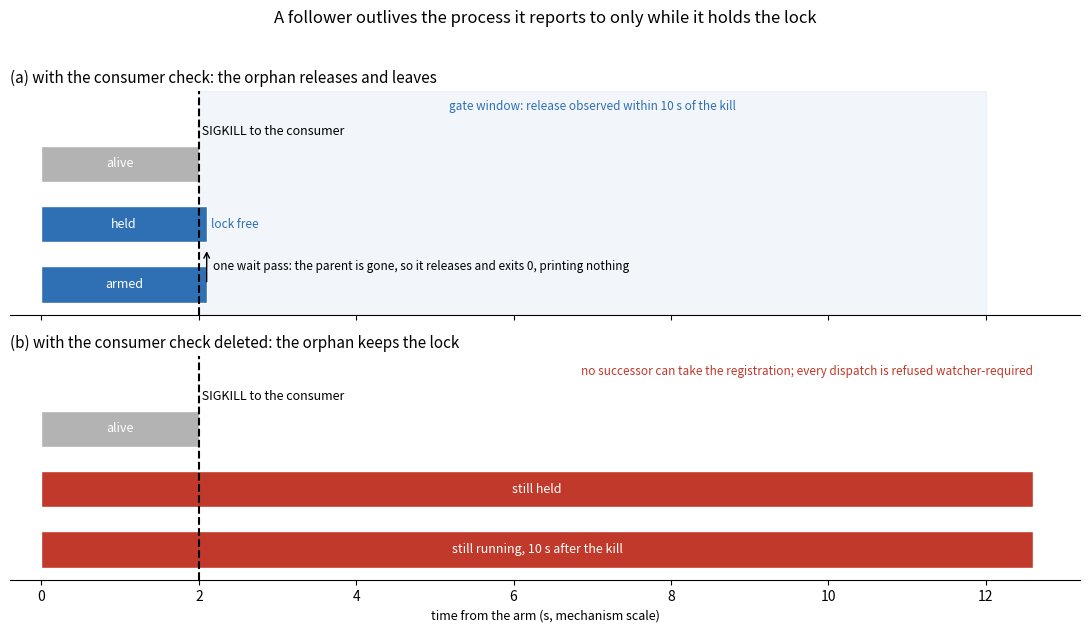

Write the Python code that produced this figure. (Note: this script raises an exception after producing the figure.)
"""Draw the follower release on a common time axis, beside the defect it removes.

Two panels share one time axis measured from the arm. The upper panel is the
release path: the consumer is killed, the follower sees a parent it did not
record on its next wait pass, releases the registration by leaving, and prints
nothing. The lower panel is the same kill with the consumer check deleted: the
orphan keeps the lock, so the session's registration is never free and the next
follower cannot take it.

The x-axis is mechanism time rather than wall clock: the follower acts within
one poll pass of the kill, and the control window is the ten seconds the gate
allows. The gate's own wall clock (interpreter start and import) is stated in
the caption instead, because it is arrival rather than the release.

Run: python docs/figures/a-follower-outlives-its-monitor/orphan_release_timeline.py
"""

from __future__ import annotations

from pathlib import Path

import matplotlib

matplotlib.use("Agg")
import matplotlib.pyplot as plt
from matplotlib.patches import Rectangle

POLL_SECONDS = 0.1
KILL_AT = 2.0
RELEASE_AT = KILL_AT + POLL_SECONDS
WINDOW_SECONDS = 10.0
CONTROL_END = KILL_AT + 10.6
LANES = ("consumer (the parent)", "registration lock", "follower (its own exit)")

HELD = "#2f6fb3"
FREE = "#c9d6e6"
GONE = "#b3b3b3"
DENIED = "#c0392b"


def _lane(axis, y: float, start: float, end: float, color: str, label: str) -> None:
    axis.add_patch(
        Rectangle((start, y), end - start, 0.6, facecolor=color, edgecolor="white")
    )
    axis.text(
        (start + end) / 2,
        y + 0.3,
        label,
        ha="center",
        va="center",
        color="white",
        fontsize=9,
    )


def _panel(axis, title: str) -> None:
    axis.set_ylim(-0.2, len(LANES) + 0.5)
    axis.set_yticks([i + 0.3 for i in range(len(LANES))])
    axis.set_yticklabels(LANES, fontsize=9)
    axis.set_title(title, fontsize=11, loc="left")
    axis.set_xlim(-0.4, CONTROL_END + 0.6)
    axis.axvline(KILL_AT, color="black", linestyle="--", linewidth=1.5)
    axis.text(
        KILL_AT, len(LANES) - 0.05, " SIGKILL to the consumer", fontsize=9, va="top"
    )


def main() -> None:
    figure, (release, defect) = plt.subplots(2, 1, figsize=(11, 6.4), sharex=True)

    _panel(release, "(a) with the consumer check: the orphan releases and leaves")
    release.axvspan(KILL_AT, KILL_AT + WINDOW_SECONDS, color=HELD, alpha=0.06)
    release.text(
        KILL_AT + WINDOW_SECONDS / 2,
        len(LANES) + 0.25,
        "gate window: release observed within 10 s of the kill",
        ha="center",
        va="center",
        fontsize=8.5,
        color=HELD,
    )
    _lane(release, 2, 0.0, KILL_AT, GONE, "alive")
    _lane(release, 1, 0.0, RELEASE_AT, HELD, "held")
    _lane(release, 0, 0.0, RELEASE_AT, HELD, "armed")
    release.annotate(
        "",
        xy=(RELEASE_AT, 0.9),
        xytext=(RELEASE_AT, 0.3),
        arrowprops={"arrowstyle": "->", "color": "black"},
    )
    release.text(
        RELEASE_AT + 0.08,
        0.6,
        "one wait pass: the parent is gone, so it releases and exits 0, printing nothing",
        fontsize=8.5,
        va="center",
    )
    release.text(
        RELEASE_AT + 0.05,
        1.3,
        "lock free",
        fontsize=8.5,
        color=HELD,
        va="center",
    )

    _panel(defect, "(b) with the consumer check deleted: the orphan keeps the lock")
    _lane(defect, 2, 0.0, KILL_AT, GONE, "alive")
    _lane(defect, 1, 0.0, CONTROL_END, DENIED, "still held")
    _lane(defect, 0, 0.0, CONTROL_END, DENIED, "still running, 10 s after the kill")
    defect.text(
        CONTROL_END,
        len(LANES) + 0.25,
        "no successor can take the registration; every dispatch is refused watcher-required",
        fontsize=8.5,
        ha="right",
        va="center",
        color=DENIED,
    )

    for axis in (release, defect):
        axis.set_yticks([])
        for side in ("top", "right", "left"):
            axis.spines[side].set_visible(False)
    defect.set_xlabel("time from the arm (s, mechanism scale)", fontsize=9)

    figure.suptitle(
        "A follower outlives the process it reports to only while it holds the lock",
        fontsize=12,
    )
    figure.tight_layout(rect=(0, 0, 1, 0.96))
    out = Path(__file__).with_suffix(".png")
    figure.savefig(out, dpi=150)
    print(f"wrote {out}")


if __name__ == "__main__":
    main()
